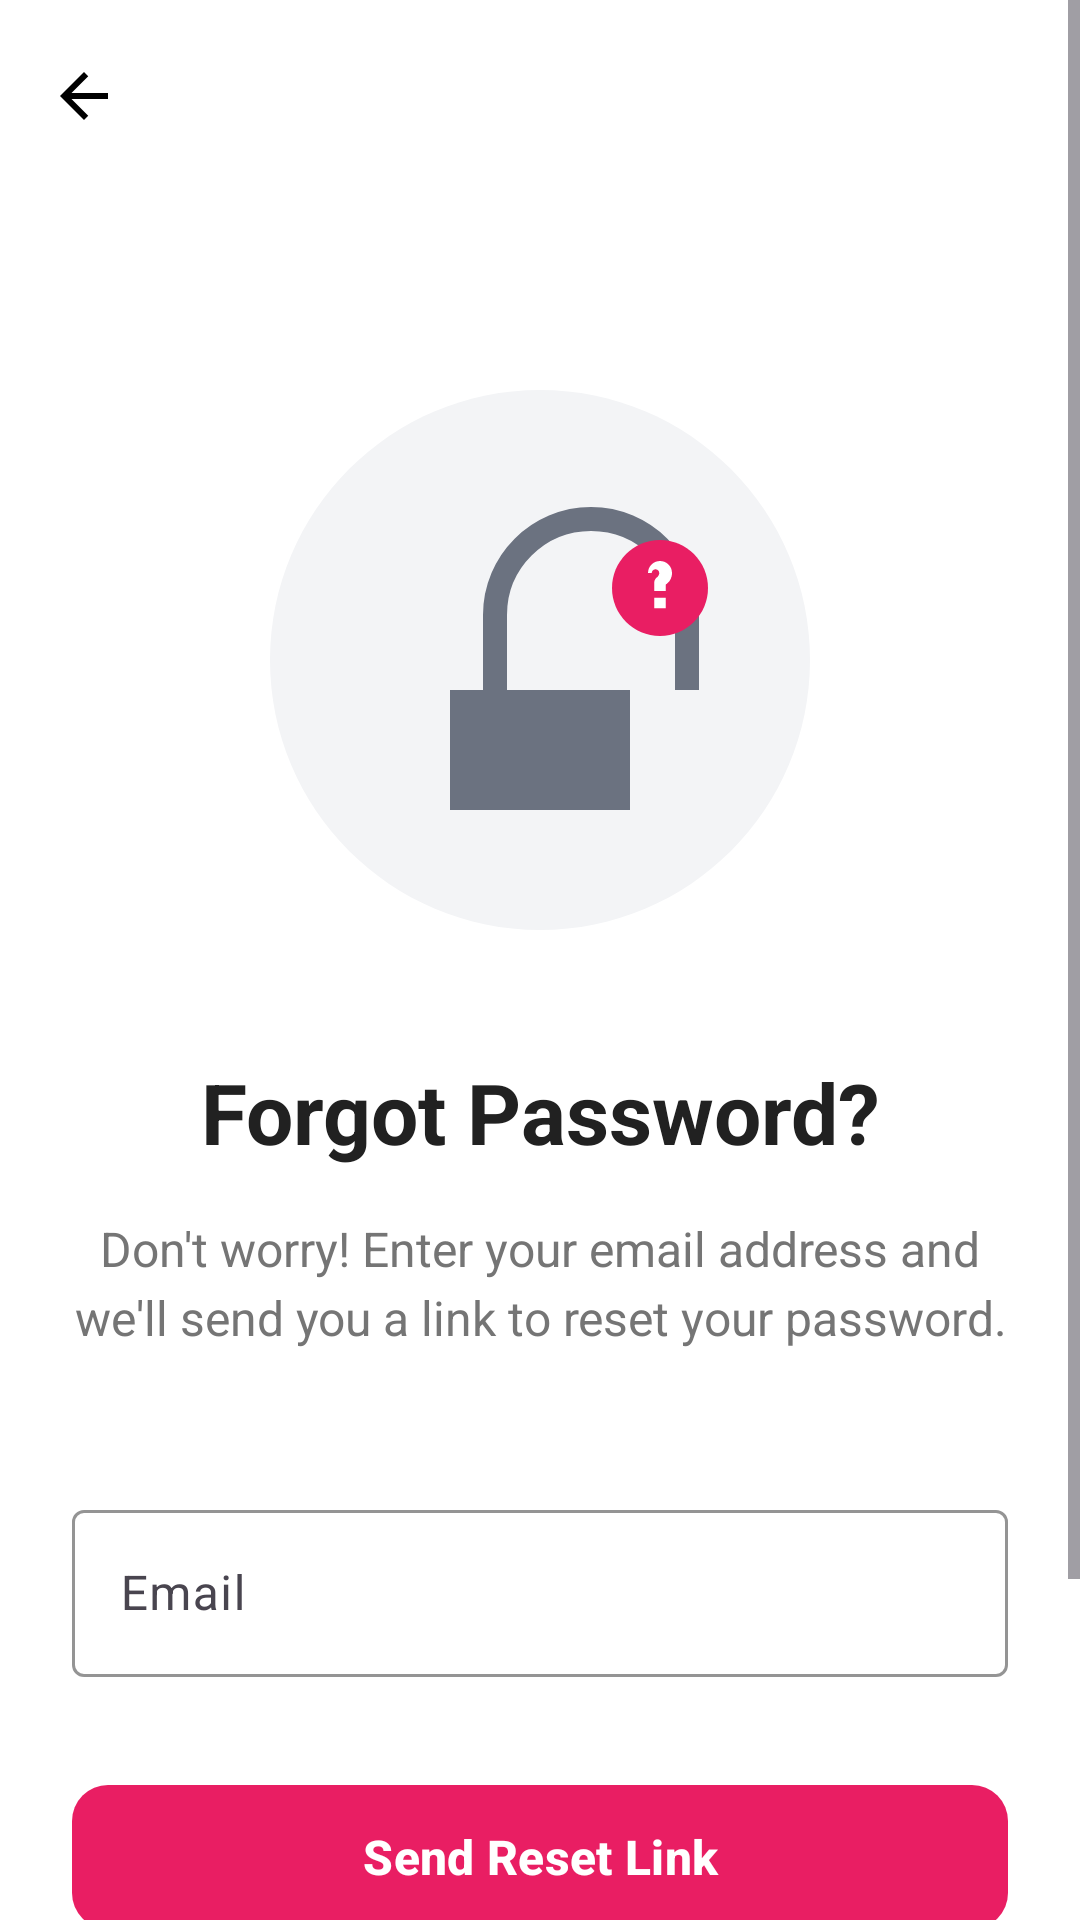

Layout XML and referenced resources for this Android screen:
<!-- AndroidManifest.xml: application theme Theme.ShopClothesAndroid -->
<!-- res/layout/activity_forgot_password.xml -->
<?xml version="1.0" encoding="utf-8"?>
<ScrollView xmlns:android="http://schemas.android.com/apk/res/android"
    xmlns:app="http://schemas.android.com/apk/res-auto"
    xmlns:tools="http://schemas.android.com/tools"
    android:layout_width="match_parent"
    android:layout_height="match_parent"
    android:fillViewport="true"
    android:background="@color/background_color"
    tools:context=".ForgotPasswordActivity">

    <androidx.constraintlayout.widget.ConstraintLayout
        android:layout_width="match_parent"
        android:layout_height="wrap_content">

        
        <com.google.android.material.appbar.MaterialToolbar
            android:id="@+id/toolbar"
            android:layout_width="0dp"
            android:layout_height="?attr/actionBarSize"
            android:background="@color/background_color"
            android:elevation="0dp"
            app:navigationIcon="@drawable/ic_arrow_back"
            app:layout_constraintEnd_toEndOf="parent"
            app:layout_constraintStart_toStartOf="parent"
            app:layout_constraintTop_toTopOf="parent" />

        <androidx.constraintlayout.widget.ConstraintLayout
            android:layout_width="match_parent"
            android:layout_height="wrap_content"
            android:padding="24dp"
            app:layout_constraintTop_toBottomOf="@+id/toolbar">

            
            <ImageView
                android:id="@+id/iv_illustration"
                android:layout_width="200dp"
                android:layout_height="200dp"
                android:layout_marginTop="32dp"
                android:src="@drawable/ic_forgot_password"
                android:contentDescription="@string/forgot_password_illustration"
                app:layout_constraintEnd_toEndOf="parent"
                app:layout_constraintStart_toStartOf="parent"
                app:layout_constraintTop_toTopOf="parent" />

            
            <TextView
                android:id="@+id/tv_title"
                android:layout_width="0dp"
                android:layout_height="wrap_content"
                android:layout_marginTop="32dp"
                android:text="@string/forgot_password_title"
                android:textAlignment="center"
                android:textColor="@color/text_primary"
                android:textSize="28sp"
                android:textStyle="bold"
                app:layout_constraintEnd_toEndOf="parent"
                app:layout_constraintStart_toStartOf="parent"
                app:layout_constraintTop_toBottomOf="@+id/iv_illustration" />

            
            <TextView
                android:id="@+id/tv_subtitle"
                android:layout_width="0dp"
                android:layout_height="wrap_content"
                android:layout_marginTop="16dp"
                android:text="@string/forgot_password_subtitle"
                android:textAlignment="center"
                android:textColor="@color/text_secondary"
                android:textSize="16sp"
                android:lineSpacingExtra="4dp"
                app:layout_constraintEnd_toEndOf="parent"
                app:layout_constraintStart_toStartOf="parent"
                app:layout_constraintTop_toBottomOf="@+id/tv_title" />

            
            <com.google.android.material.textfield.TextInputLayout
                android:id="@+id/til_email"
                style="@style/Widget.Material3.TextInputLayout.OutlinedBox"
                android:layout_width="0dp"
                android:layout_height="wrap_content"
                android:layout_marginTop="48dp"
                android:hint="@string/email"
                app:boxStrokeColor="@color/primary_color"
                app:hintTextColor="@color/primary_color"
                app:startIconDrawable="@drawable/ic_email"
                app:startIconTint="@color/icon_tint"
                app:layout_constraintEnd_toEndOf="parent"
                app:layout_constraintStart_toStartOf="parent"
                app:layout_constraintTop_toBottomOf="@+id/tv_subtitle">

                <com.google.android.material.textfield.TextInputEditText
                    android:id="@+id/et_email"
                    android:layout_width="match_parent"
                    android:layout_height="wrap_content"
                    android:inputType="textEmailAddress"
                    android:textColor="@color/text_primary"
                    android:textSize="16sp" />

            </com.google.android.material.textfield.TextInputLayout>

            
            <com.google.android.material.button.MaterialButton
                android:id="@+id/btn_send_reset_link"
                android:layout_width="0dp"
                android:layout_height="56dp"
                android:layout_marginTop="32dp"
                android:text="@string/send_reset_link"
                android:textSize="16sp"
                android:textStyle="bold"
                app:backgroundTint="@color/primary_color"
                app:cornerRadius="12dp"
                app:layout_constraintEnd_toEndOf="parent"
                app:layout_constraintStart_toStartOf="parent"
                app:layout_constraintTop_toBottomOf="@+id/til_email" />

            
            <LinearLayout
                android:id="@+id/ll_success"
                android:layout_width="0dp"
                android:layout_height="wrap_content"
                android:layout_marginTop="32dp"
                android:background="@drawable/bg_success_card"
                android:orientation="vertical"
                android:padding="24dp"
                android:visibility="gone"
                app:layout_constraintEnd_toEndOf="parent"
                app:layout_constraintStart_toStartOf="parent"
                app:layout_constraintTop_toBottomOf="@+id/btn_send_reset_link">

                <ImageView
                    android:layout_width="48dp"
                    android:layout_height="48dp"
                    android:layout_gravity="center_horizontal"
                    android:layout_marginBottom="16dp"
                    android:src="@drawable/ic_check_circle"
                    android:contentDescription="Success"
                    app:tint="@color/success_color" />

                <TextView
                    android:id="@+id/tv_reset_link_sent"
                    android:layout_width="match_parent"
                    android:layout_height="wrap_content"
                    android:text="@string/reset_link_sent"
                    android:textAlignment="center"
                    android:textColor="@color/success_color"
                    android:textSize="18sp"
                    android:textStyle="bold"
                    android:visibility="gone" />

                <TextView
                    android:id="@+id/tv_check_email"
                    android:layout_width="match_parent"
                    android:layout_height="wrap_content"
                    android:layout_marginTop="8dp"
                    android:text="@string/check_email"
                    android:textAlignment="center"
                    android:textColor="@color/text_secondary"
                    android:textSize="14sp"
                    android:visibility="gone" />

            </LinearLayout>

            
            <com.google.android.material.button.MaterialButton
                android:id="@+id/btn_resend_link"
                style="@style/Widget.Material3.Button.OutlinedButton"
                android:layout_width="0dp"
                android:layout_height="56dp"
                android:layout_marginTop="24dp"
                android:text="@string/resend_link"
                android:textColor="@color/primary_color"
                android:textSize="16sp"
                android:visibility="gone"
                app:cornerRadius="12dp"
                app:strokeColor="@color/primary_color"
                app:strokeWidth="2dp"
                app:layout_constraintEnd_toEndOf="parent"
                app:layout_constraintStart_toStartOf="parent"
                app:layout_constraintTop_toBottomOf="@+id/ll_success" />

            
            <LinearLayout
                android:id="@+id/ll_back_to_login"
                android:layout_width="wrap_content"
                android:layout_height="wrap_content"
                android:layout_marginTop="48dp"
                android:layout_marginBottom="24dp"
                android:gravity="center"
                android:orientation="horizontal"
                android:background="?attr/selectableItemBackgroundBorderless"
                android:padding="8dp"
                app:layout_constraintBottom_toBottomOf="parent"
                app:layout_constraintEnd_toEndOf="parent"
                app:layout_constraintStart_toStartOf="parent"
                app:layout_constraintTop_toBottomOf="@+id/btn_resend_link">

                <ImageView
                    android:layout_width="16dp"
                    android:layout_height="16dp"
                    android:layout_marginEnd="8dp"
                    android:src="@drawable/ic_arrow_back"
                    app:tint="@color/primary_color" />

                <TextView
                    android:id="@+id/tv_back_to_login"
                    android:layout_width="wrap_content"
                    android:layout_height="wrap_content"
                    android:text="@string/back_to_login"
                    android:textColor="@color/primary_color"
                    android:textSize="14sp"
                    android:textStyle="bold" />

            </LinearLayout>

        </androidx.constraintlayout.widget.ConstraintLayout>

    </androidx.constraintlayout.widget.ConstraintLayout>

</ScrollView>
<!-- resources referenced by this layout -->
<resources>
  <color name="background_color">#FFFFFF</color>
  <color name="icon_tint">#6B7280</color>
  <color name="primary_color">#E91E63</color>
  <color name="success_color">#4CAF50</color>
  <color name="text_primary">#212121</color>
  <color name="text_secondary">#757575</color>
  <!-- drawable bg_success_card (drawable) -->
  <?xml version="1.0" encoding="utf-8"?>
  <shape xmlns:android="http://schemas.android.com/apk/res/android"
      android:shape="rectangle">
      <solid android:color="@color/success_light" />
      <corners android:radius="12dp" />
      <stroke
          android:width="1dp"
          android:color="@color/success_color" />
  </shape>
  <!-- drawable ic_arrow_back (drawable) -->
  <?xml version="1.0" encoding="utf-8"?>
  <vector xmlns:android="http://schemas.android.com/apk/res/android"
      android:width="24dp"
      android:height="24dp"
      android:viewportWidth="24"
      android:viewportHeight="24"
      android:tint="@android:color/black">
      <path
          android:fillColor="@android:color/black"
          android:pathData="M20,11H7.83l5.59,-5.59L12,4l-8,8 8,8 1.41,-1.41L7.83,13H20v-2z" />
  </vector>
  <!-- drawable ic_check_circle (drawable) -->
  <vector xmlns:android="http://schemas.android.com/apk/res/android"
      android:width="100dp"
      android:height="100dp"
      android:viewportWidth="24"
      android:viewportHeight="24">
      <path
          android:fillColor="#4CAF50"
          android:pathData="M12,0C5.37,0 0,5.37 0,12s5.37,12 12,12 12,-5.37 12,-12S18.63,0 12,0zM10,17.2l-4.2,-4.2 1.4,-1.4 2.8,2.8 6.8,-6.8 1.4,1.4L10,17.2z"/>
  </vector>
  <string name="back_to_login">Back to Login</string>
  <string name="check_email">Please check your email for reset instructions</string>
  <string name="email">Email</string>
  <string name="forgot_password_illustration">Forgot Password Illustration</string>
  <string name="forgot_password_subtitle">Don\'t worry! Enter your email address and we\'ll send
          you a link to reset your password.</string>
  <string name="forgot_password_title">Forgot Password?</string>
  <string name="resend_link">Resend Link</string>
  <string name="reset_link_sent">Reset link has been sent to your email!</string>
  <string name="send_reset_link">Send Reset Link</string>
  <style name="Theme.ShopClothesAndroid" parent="Base.Theme.ShopClothesAndroid" />
  <color name="success_light">#ECFDF5</color>
  <style name="Base.Theme.ShopClothesAndroid" parent="Theme.Material3.DayNight.NoActionBar">
          
          
      </style>
</resources>
